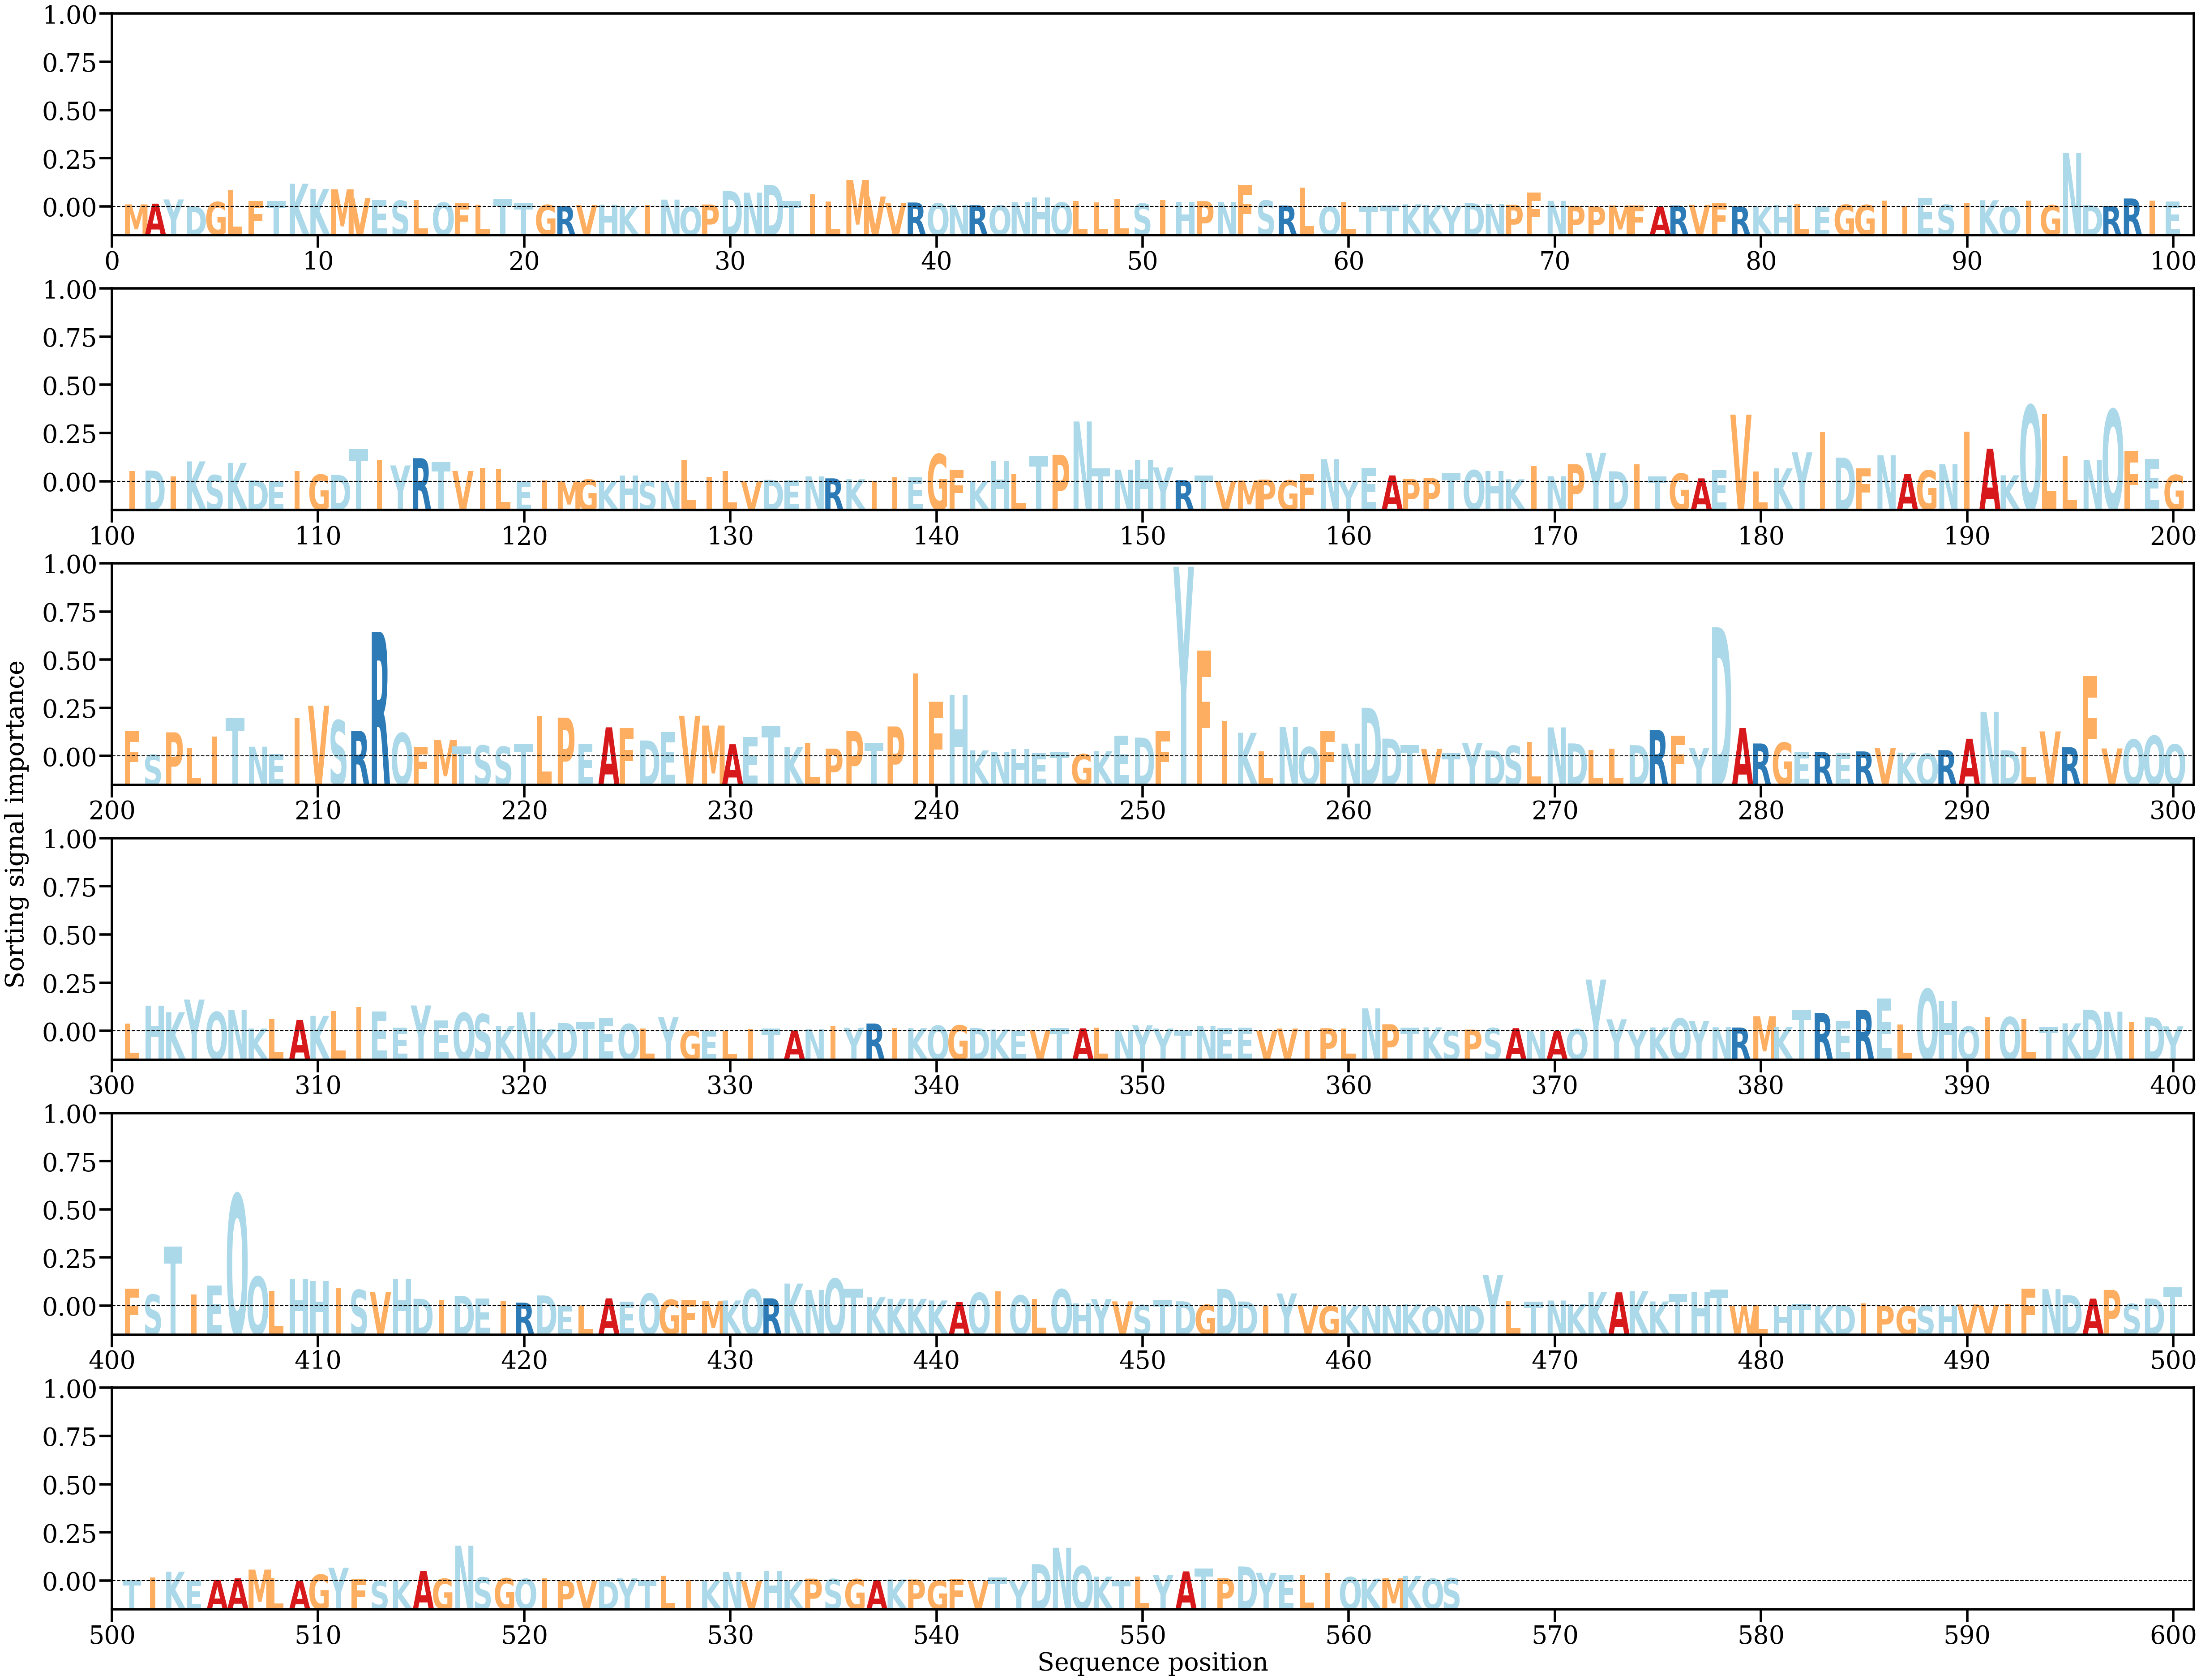

The table this chart was drawn from, first rows:
AA, Alpha
M, [0.00035785]
A, [0.00046562]
Y, [0.00108568]
D, [4.256387e-05]
G, [0.00071952]
L, [0.00244113]
F, [0.00082557]
T, [0.00087649]
K, [0.00340548]
K, [0.00264764]
M, [0.00258946]
V, [0.00130163]
E, [0.00097238]
S, [0.00090449]
L, [0.00102212]
Q, [0.00062227]
F, [0.00052569]
L, [0.00035132]
T, [0.00121045]
T, [0.00053283]
G, [0.00028455]
R, [0.00012025]
V, [0.00025795]
H, [0.00030346]
K, [6.37332e-05]
I, [0.00026435]
N, [0.00106672]
Q, [4.7777903e-05]
P, [0.00034232]
D, [0.00233711]
N, [0.00209399]
D, [0.00322841]
T, [0.0008575]
I, [0.00183577]
L, [0.00077594]
M, [0.00395758]
V, [0.00152787]
V, [0.00059209]
R, [0.00063621]
Q, [0.00051913]
N, [0.00029969]
R, [0.00023214]
Q, [0.00022425]
N, [0.0006856]
H, [0.00138191]
Q, [0.00064794]
L, [0.0008432]
L, [0.00064266]
L, [0.00109898]
S, [0.00048204]
I, [0.00097171]
H, [0.00070965]
P, [0.00084187]
N, [0.00071446]
F, [0.00323772]
S, [0.00093879]
R, [0.00017548]
L, [0.00285973]
Q, [4.1059564e-05]
L, [0.00069296]
... 505 more rows
